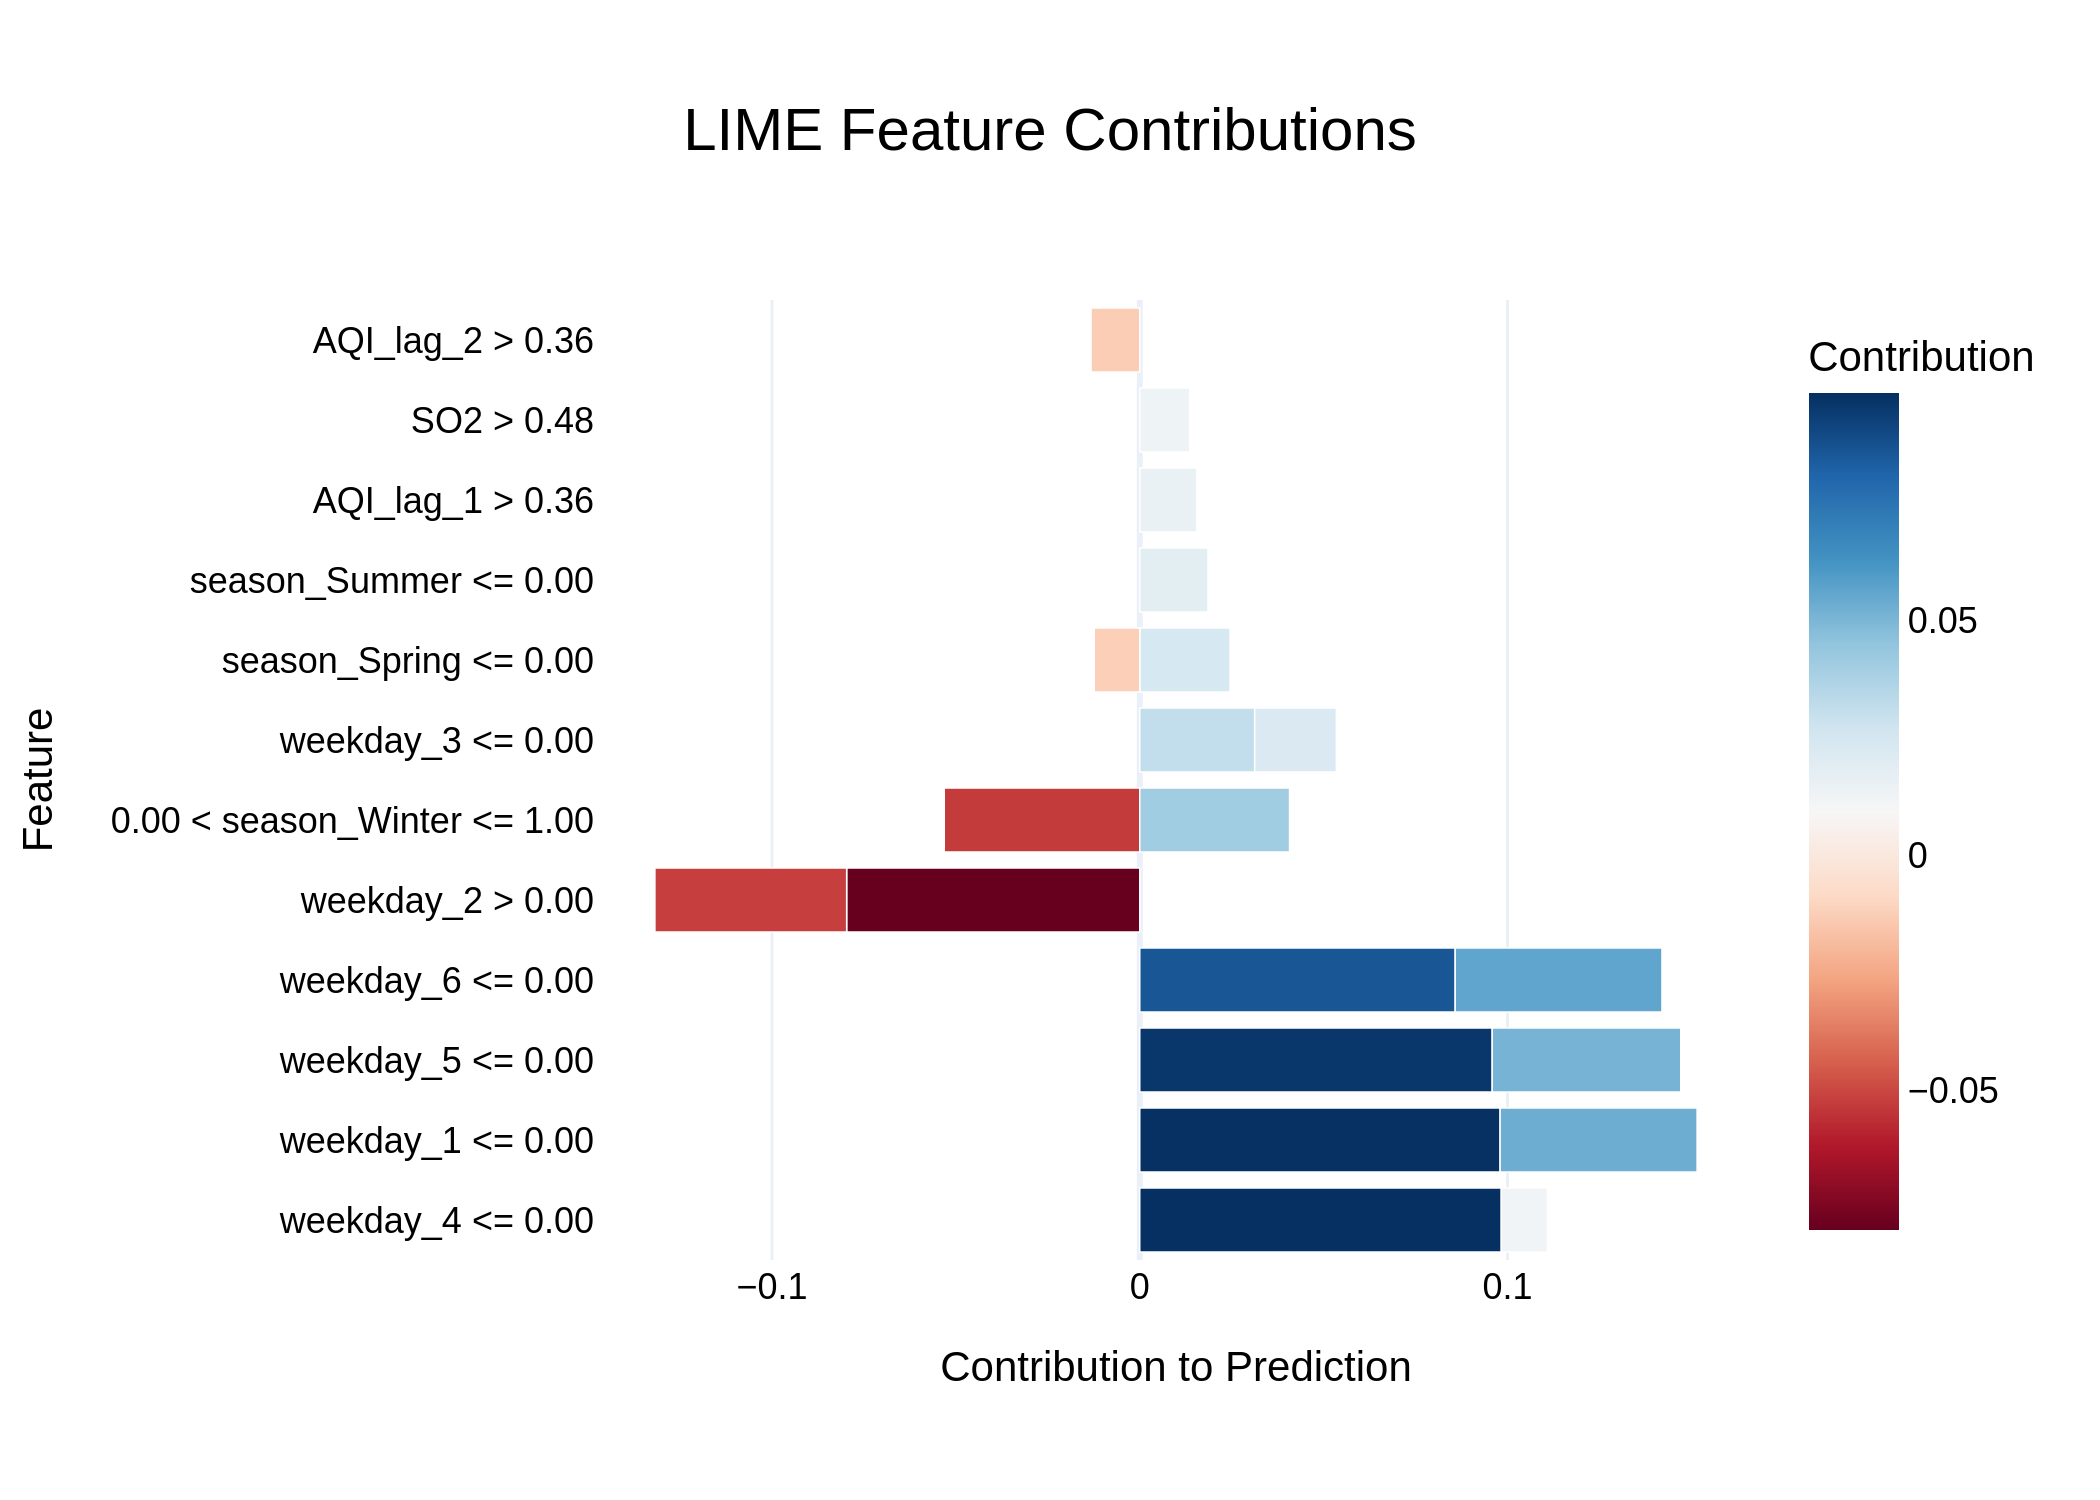

The table this chart was drawn from, first rows:
Feature, Contribution
weekday_4 <= 0.00, 0.09832
weekday_1 <= 0.00, 0.09799
weekday_5 <= 0.00, 0.09585
weekday_6 <= 0.00, 0.08579
weekday_2 > 0.00, -0.07971
weekday_6 <= 0.00, 0.05623
weekday_1 <= 0.00, 0.05358
0.00 < season_Winter <= 1.00, -0.05316
weekday_2 > 0.00, -0.05215
weekday_5 <= 0.00, 0.05127
0.00 < season_Winter <= 1.00, 0.04074
weekday_3 <= 0.00, 0.03125
season_Spring <= 0.00, 0.02456
weekday_3 <= 0.00, 0.02222
season_Summer <= 0.00, 0.01857
AQI_lag_1 > 0.36, 0.01554
SO2 > 0.48, 0.01358
AQI_lag_2 > 0.36, -0.01326
weekday_4 <= 0.00, 0.01254
season_Spring <= 0.00, -0.01236
